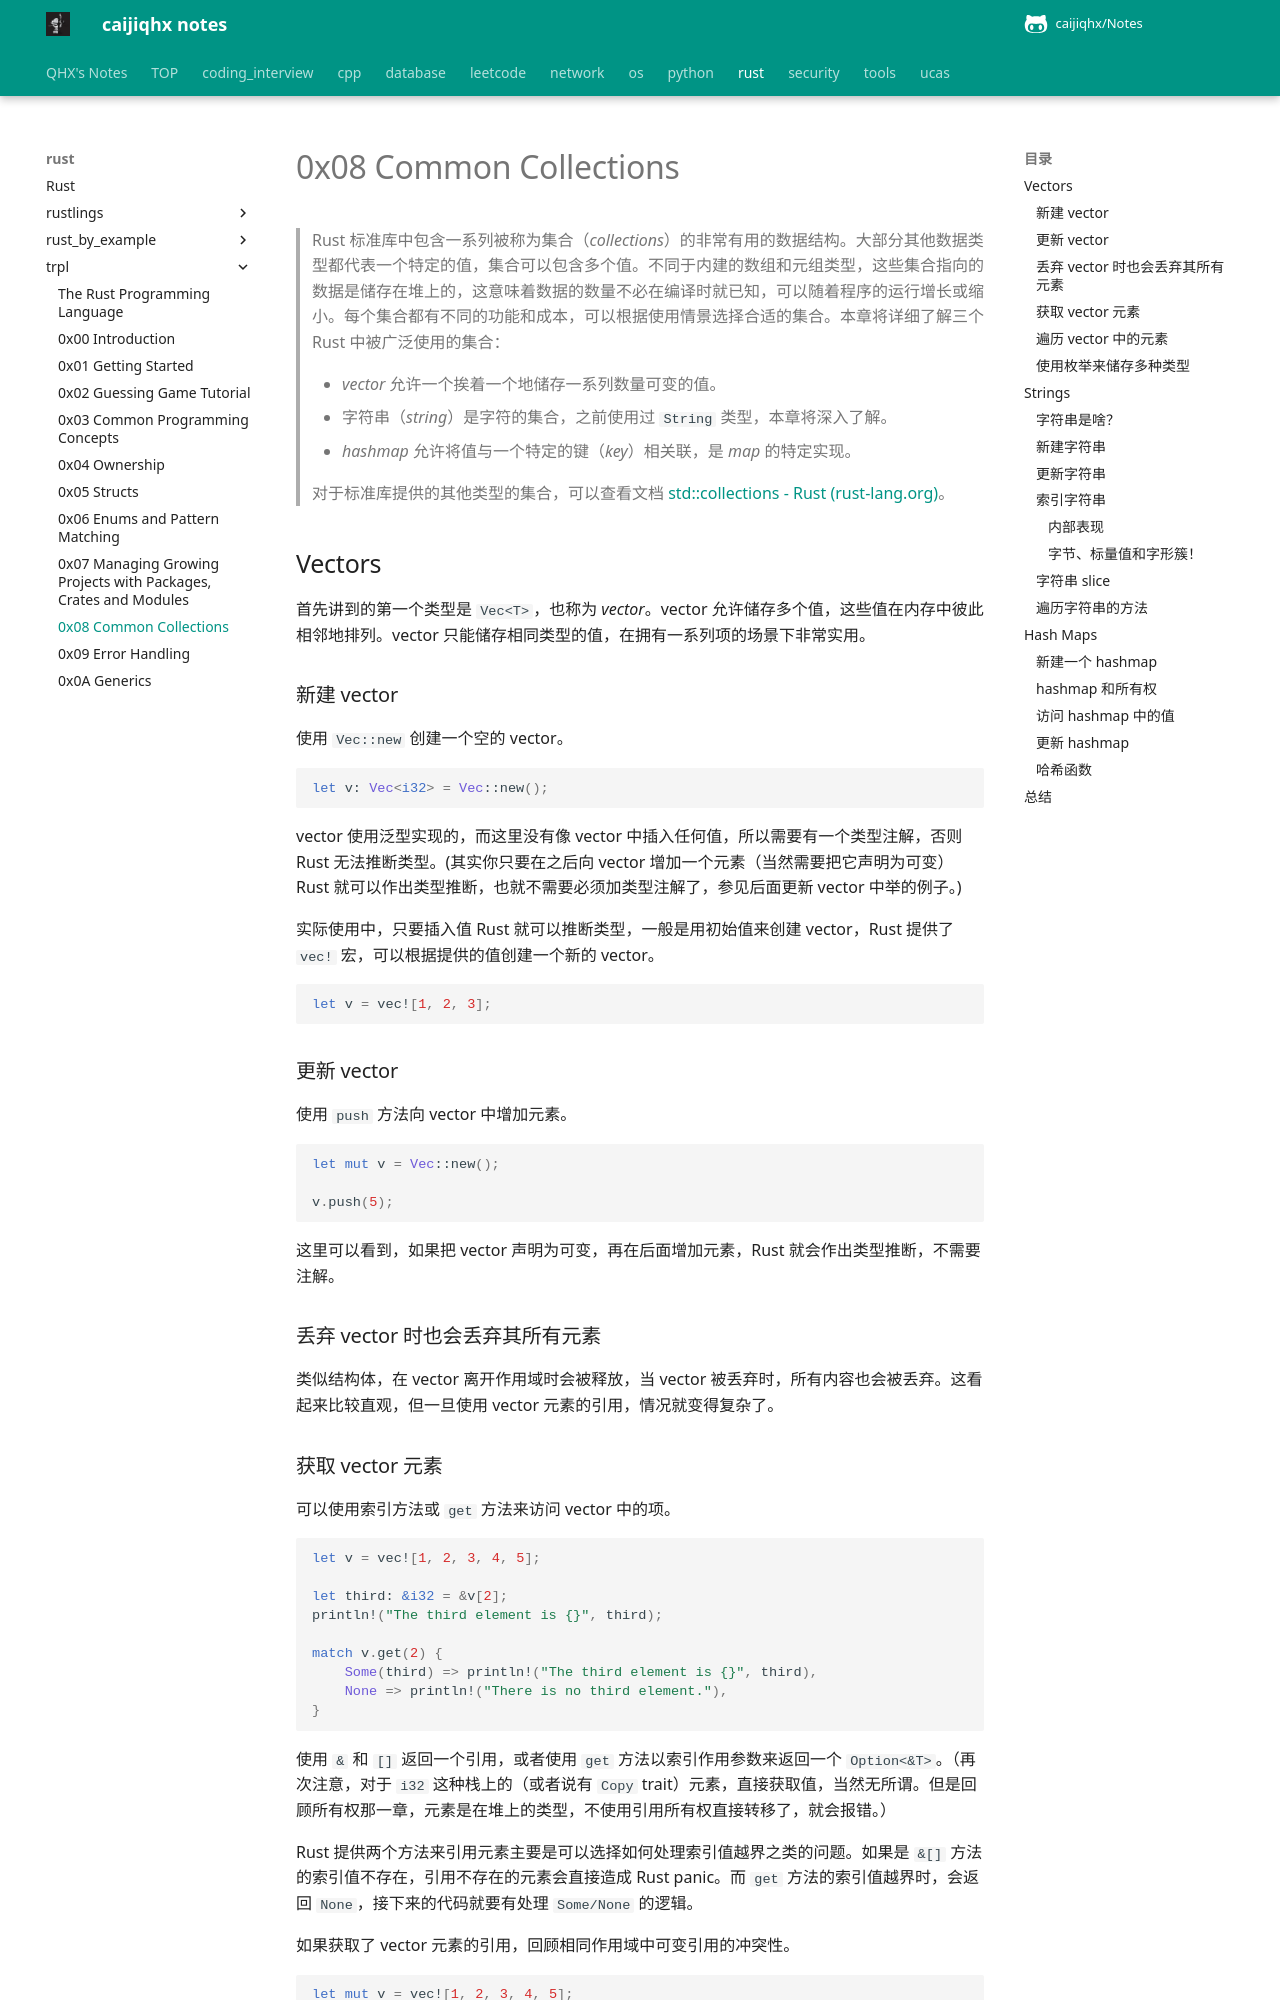

repository: caijiqhx/Notes · page: rust/trpl/0x08/index.html · generator: mkdocs

# 0x08 Common Collections

> Rust 标准库中包含一系列被称为集合（*collections*）的非常有用的数据结构。大部分其他数据类型都代表一个特定的值，集合可以包含多个值。不同于内建的数组和元组类型，这些集合指向的数据是储存在堆上的，这意味着数据的数量不必在编译时就已知，可以随着程序的运行增长或缩小。每个集合都有不同的功能和成本，可以根据使用情景选择合适的集合。本章将详细了解三个 Rust 中被广泛使用的集合：
>
> - *vector* 允许一个挨着一个地储存一系列数量可变的值。
> - 字符串（*string*）是字符的集合，之前使用过 `String` 类型，本章将深入了解。
> - *hashmap* 允许将值与一个特定的键（*key*）相关联，是 *map* 的特定实现。
>
> 对于标准库提供的其他类型的集合，可以查看文档 [std::collections - Rust (rust-lang.org)](https://doc.rust-lang.org/stable/std/collections/)。

## Vectors

首先讲到的第一个类型是 `Vec<T>`，也称为 *vector*。vector 允许储存多个值，这些值在内存中彼此相邻地排列。vector 只能储存相同类型的值，在拥有一系列项的场景下非常实用。

### 新建 vector

使用 `Vec::new` 创建一个空的 vector。

```rust
let v: Vec<i32> = Vec::new();
```

vector 使用泛型实现的，而这里没有像 vector 中插入任何值，所以需要有一个类型注解，否则 Rust 无法推断类型。(其实你只要在之后向 vector 增加一个元素（当然需要把它声明为可变） Rust 就可以作出类型推断，也就不需要必须加类型注解了，参见后面更新 vector 中举的例子。)

实际使用中，只要插入值 Rust 就可以推断类型，一般是用初始值来创建 vector，Rust 提供了 `vec!` 宏，可以根据提供的值创建一个新的 vector。

```rust
let v = vec![1, 2, 3];
```

### 更新 vector

使用 `push` 方法向 vector 中增加元素。

```rust
let mut v = Vec::new();

v.push(5);
```

这里可以看到，如果把 vector 声明为可变，再在后面增加元素，Rust 就会作出类型推断，不需要注解。

### 丢弃 vector 时也会丢弃其所有元素

类似结构体，在 vector 离开作用域时会被释放，当 vector 被丢弃时，所有内容也会被丢弃。这看起来比较直观，但一旦使用 vector 元素的引用，情况就变得复杂了。
